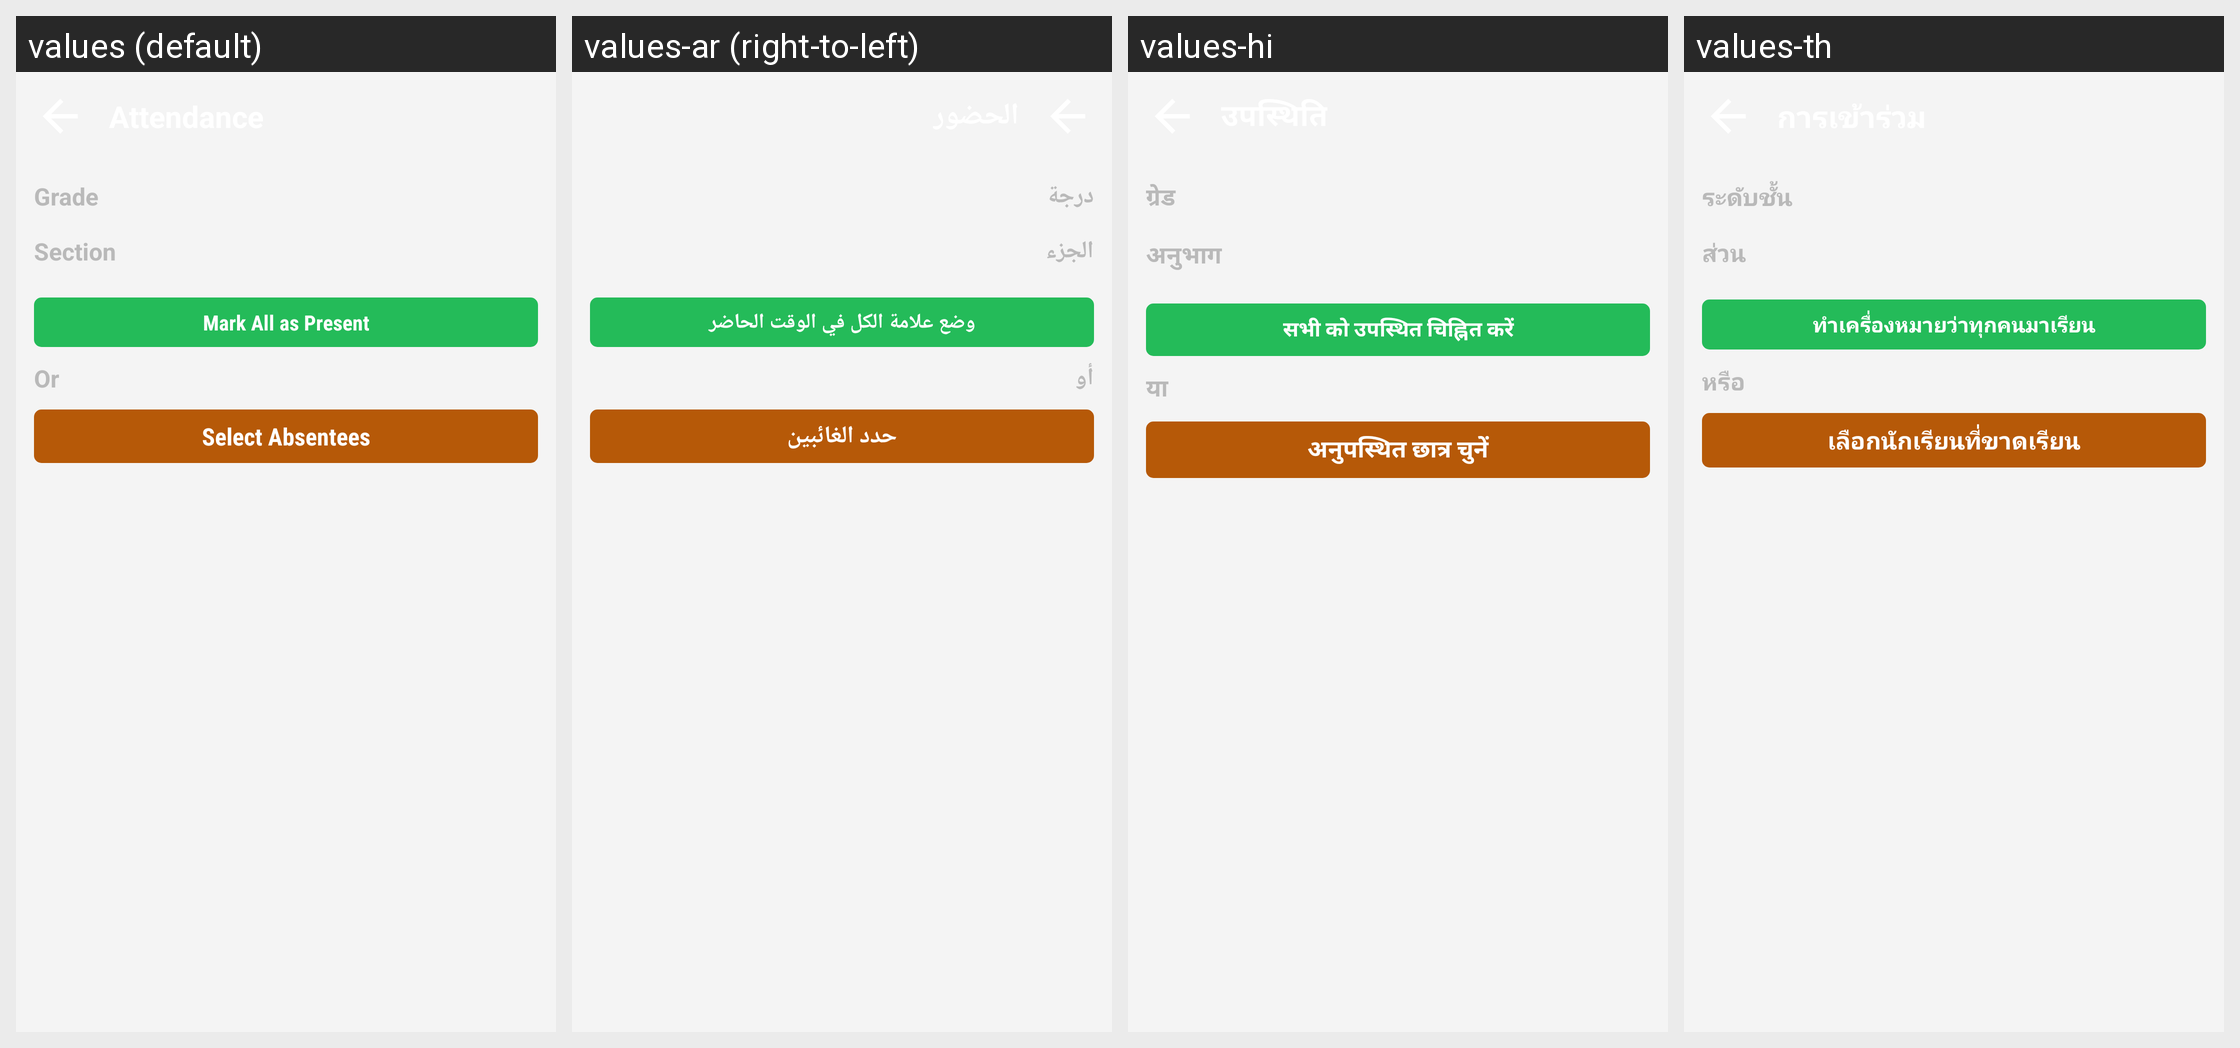

Locale-by-locale string values for the Android screen shown in this grid:
Android screen res/layout/teacher_activity_attendance_screen_usa.xml rendered under 4 locales, left to right: values (default), values-ar (right-to-left), values-hi, values-th. Device: Nexus 5 (rendered at 1080×1920; each locale shown at half size, 540×960, under a caption strip naming it); theme AppTheme.FullScreen.
Other locales in the repository, not shown: values-de, values-es, values-fr, values-it, values-ms, values-si.
Strings drawn on this screen, with the default value and each locale's value (text and hints the layout hard-codes, and strings that could not be matched under every locale, appear in the picture but are not listed):

grade_usa
  values: Grade
  values-ar: درجة
  values-hi: ग्रेड
  values-th: ระดับชั้น

teacher_atten_section
  values: Section
  values-ar: الجزء
  values-hi: अनुभाग
  values-th: ส่วน

teacher_btn_mark_all_present
  values: Mark All as Present
  values-ar: وضع علامة الكل في الوقت الحاضر
  values-hi: सभी को उपस्थित चिह्नित करें
  values-th: ทำเครื่องหมายว่าทุกคนมาเรียน

teacher_or
  values: Or
  values-ar: أو
  values-hi: या
  values-th: หรือ

teacher_btn_choose_students
  values: Select Absentees
  values-ar: حدد الغائبين
  values-hi: अनुपस्थित छात्र चुनें
  values-th: เลือกนักเรียนที่ขาดเรียน
